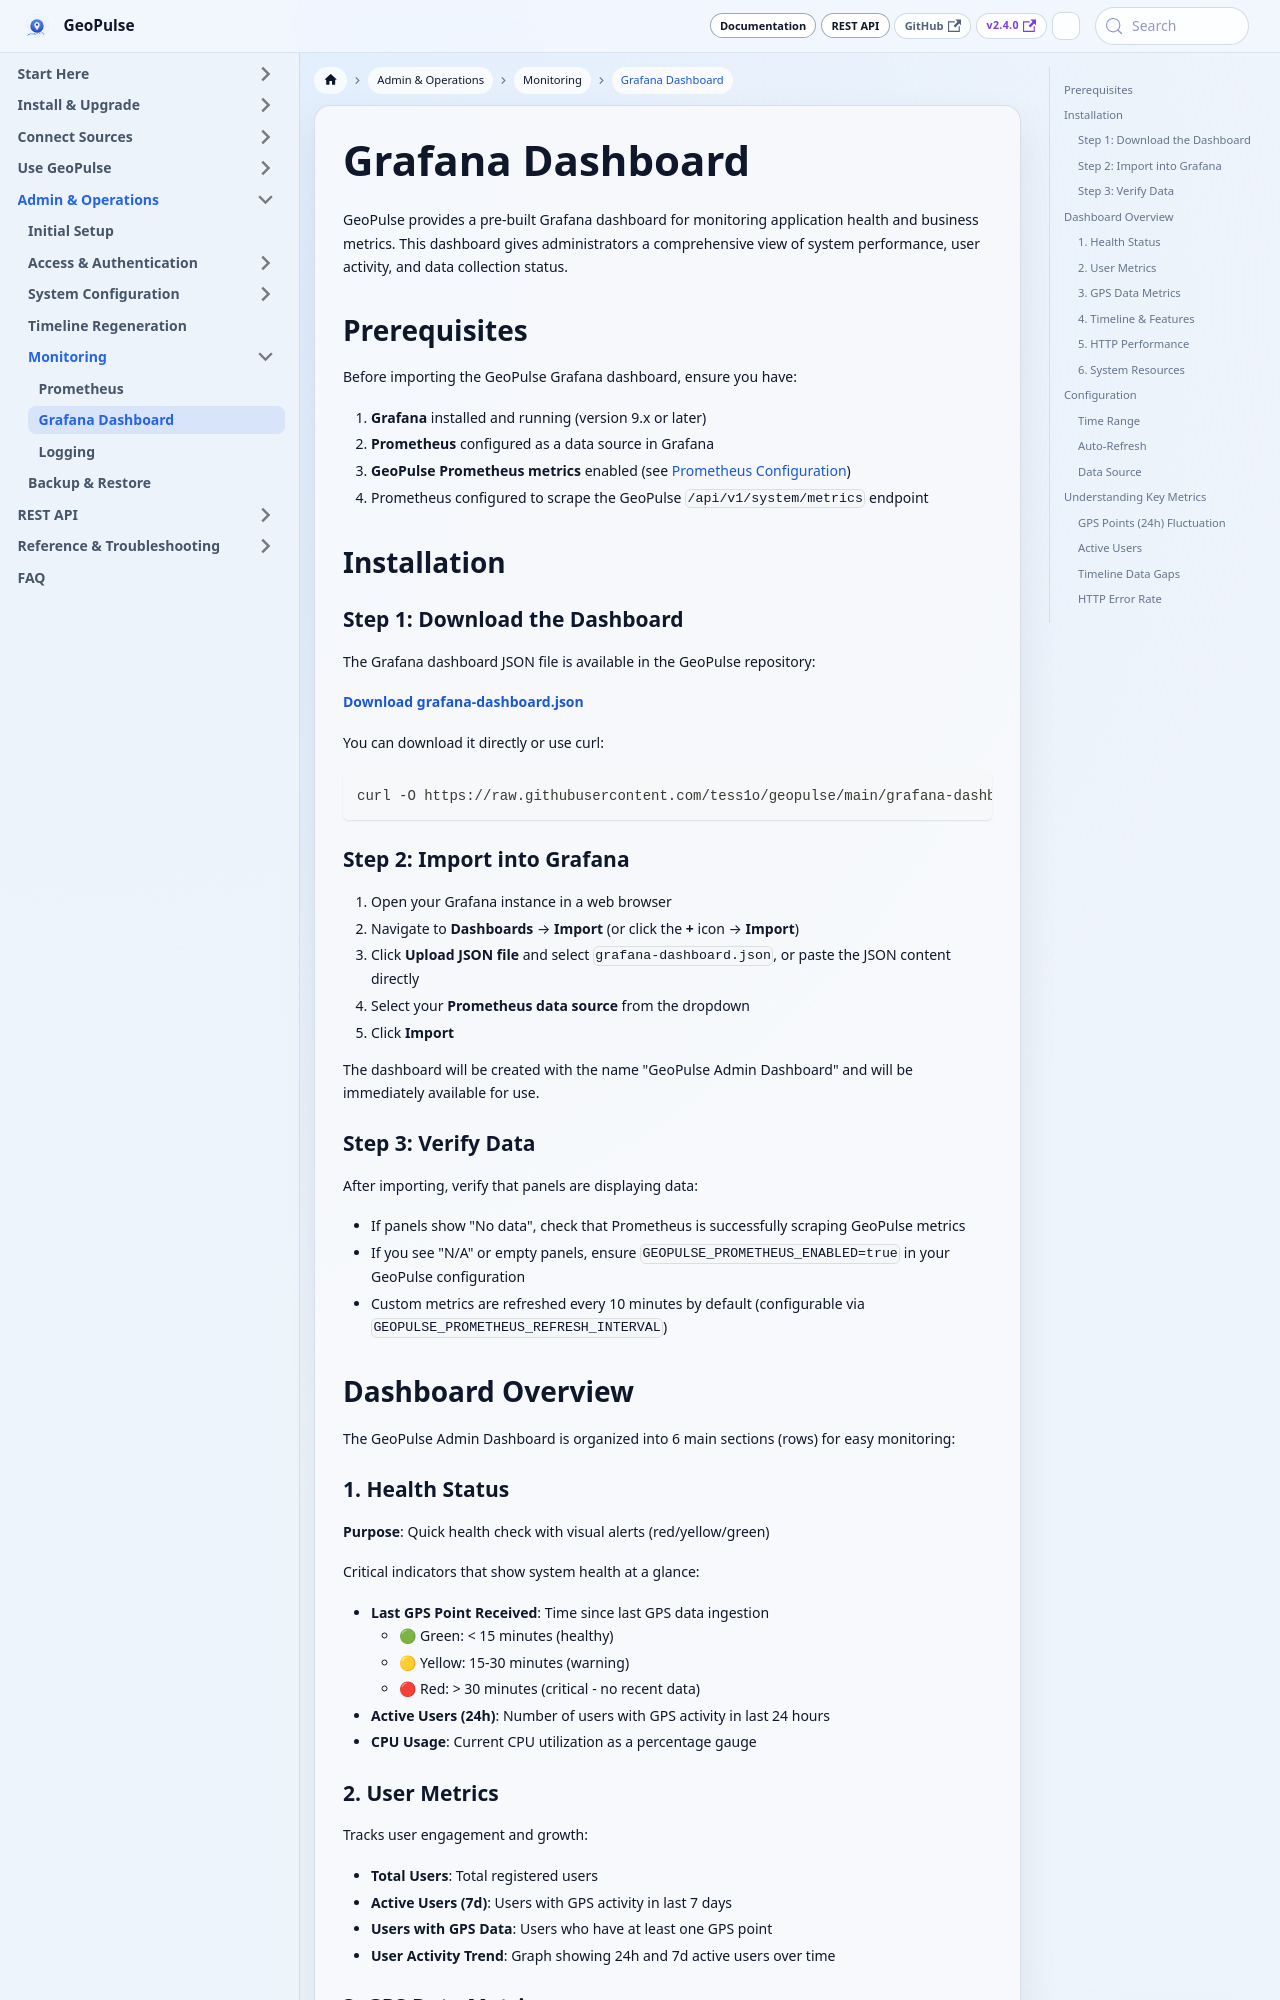

repository: tess1o/geopulse · page: docs/system-administration/monitoring/grafana.html · generator: docusaurus

---
sidebar_position: 3
---

# Grafana Dashboard

GeoPulse provides a pre-built Grafana dashboard for monitoring application health and business metrics. This dashboard gives administrators a comprehensive view of system performance, user activity, and data collection status.

## Prerequisites

Before importing the GeoPulse Grafana dashboard, ensure you have:

1. **Grafana** installed and running (version 9.x or later)
2. **Prometheus** configured as a data source in Grafana
3. **GeoPulse Prometheus metrics** enabled (see [Prometheus Configuration](./prometheus.md))
4. Prometheus configured to scrape the GeoPulse `/api/v1/system/metrics` endpoint

## Installation

### Step 1: Download the Dashboard

The Grafana dashboard JSON file is available in the GeoPulse repository:

[**Download grafana-dashboard.json**](https://github.com/tess1o/geopulse/blob/main/grafana-dashboard.json)

You can download it directly or use curl:

```bash
curl -O https://raw.githubusercontent.com/tess1o/geopulse/main/grafana-dashboard.json
```

### Step 2: Import into Grafana

1. Open your Grafana instance in a web browser
2. Navigate to **Dashboards** → **Import** (or click the **+** icon → **Import**)
3. Click **Upload JSON file** and select `grafana-dashboard.json`, or paste the JSON content directly
4. Select your **Prometheus data source** from the dropdown
5. Click **Import**

The dashboard will be created with the name "GeoPulse Admin Dashboard" and will be immediately available for use.

### Step 3: Verify Data

After importing, verify that panels are displaying data:

- If panels show "No data", check that Prometheus is successfully scraping GeoPulse metrics
- If you see "N/A" or empty panels, ensure `GEOPULSE_PROMETHEUS_ENABLED=true` in your GeoPulse configuration
- Custom metrics are refreshed every 10 minutes by default (configurable via `GEOPULSE_PROMETHEUS_REFRESH_INTERVAL`)

## Dashboard Overview

The GeoPulse Admin Dashboard is organized into 6 main sections (rows) for easy monitoring:

### 1. Health Status

**Purpose**: Quick health check with visual alerts (red/yellow/green)

Critical indicators that show system health at a glance:

- **Last GPS Point Received**: Time since last GPS data ingestion
  - 🟢 Green: < 15 minutes (healthy)
  - 🟡 Yellow: 15-30 minutes (warning)
  - 🔴 Red: > 30 minutes (critical - no recent data)
- **Active Users (24h)**: Number of users with GPS activity in last 24 hours
- **CPU Usage**: Current CPU utilization as a percentage gauge
